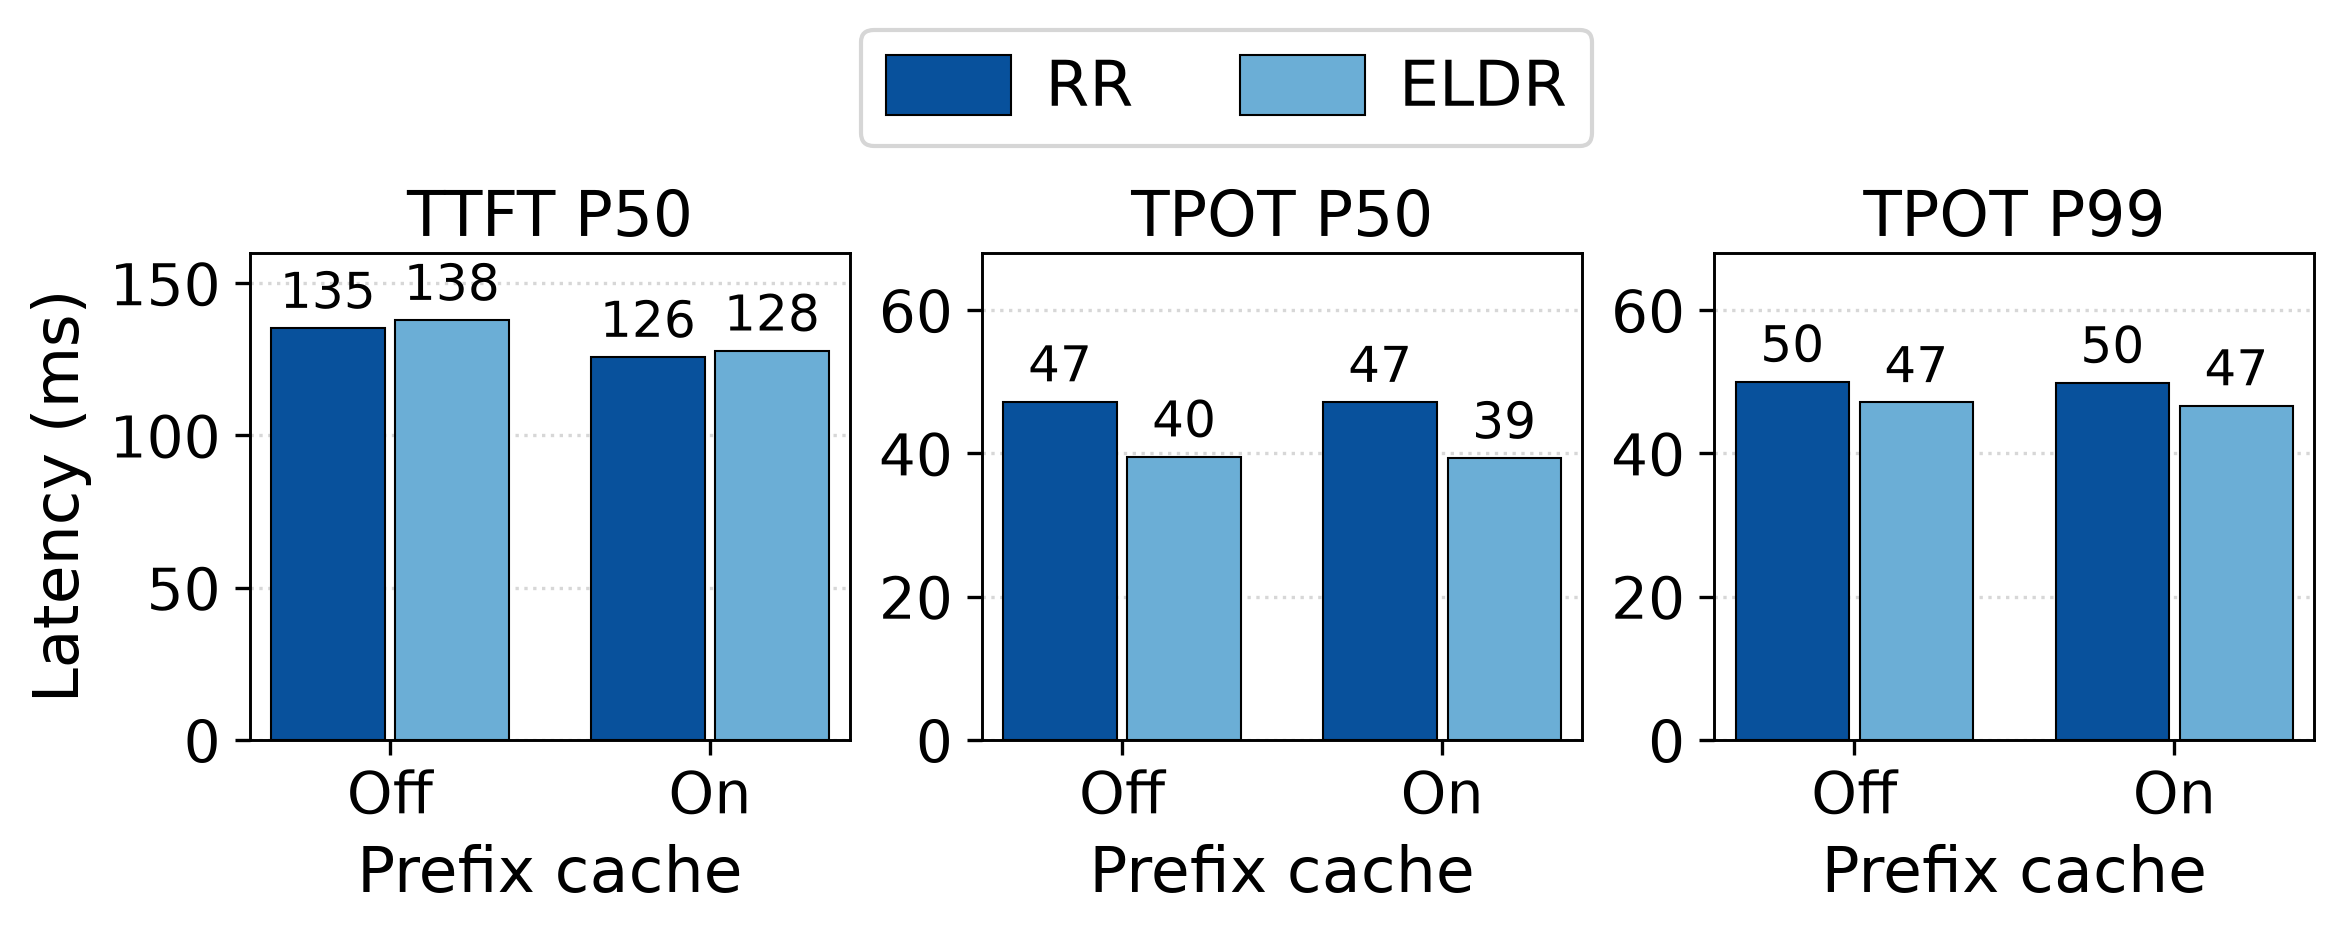

Values plotted in this chart, from the file beside it:
setting, policy, variant, rate, requests, tpot50_ms, tpot95_ms, tpot99_ms, ttft50_ms, raw, sha256
gptoss-cache-0, rr, rr, 60, 12000, 47.2, 48.78, 50.01, 135.2, gptoss-cache-0/run/r60-rr/measure/raw.js…, 022d49ecbe1db95f832cb2dc104be100d8ef422b…
gptoss-cache-0, eldr, eldr, 60, 12000, 39.5, 46.32, 47.09, 137.8, gptoss-cache-0/run/r60-eldr/measure/raw.…, 5acb0825f0d86822dd8b0f7ebfcbe3cf0fb54620…
gptoss-cache-1, rr, rr, 60, 12000, 47.12, 48.62, 49.86, 125.7, gptoss-cache-1/run/r60-rr/measure/raw.js…, af4060bd9327e35297410b9d1cfdb52a6293571b…
gptoss-cache-1, eldr, eldr, 60, 12000, 39.3, 45.78, 46.65, 127.7, gptoss-cache-1/run/r60-eldr/measure/raw.…, f86a5cfd4630a43829e680ce1332dc12e4f4c864…
